Image classification data set "yolo_dataset" (hntnhan1111-ayai/CVio_Shrimp_Disease_Classification_Capstone_SU26 on GitHub). Class labels (3): healthy, WSSV, WSSV background.

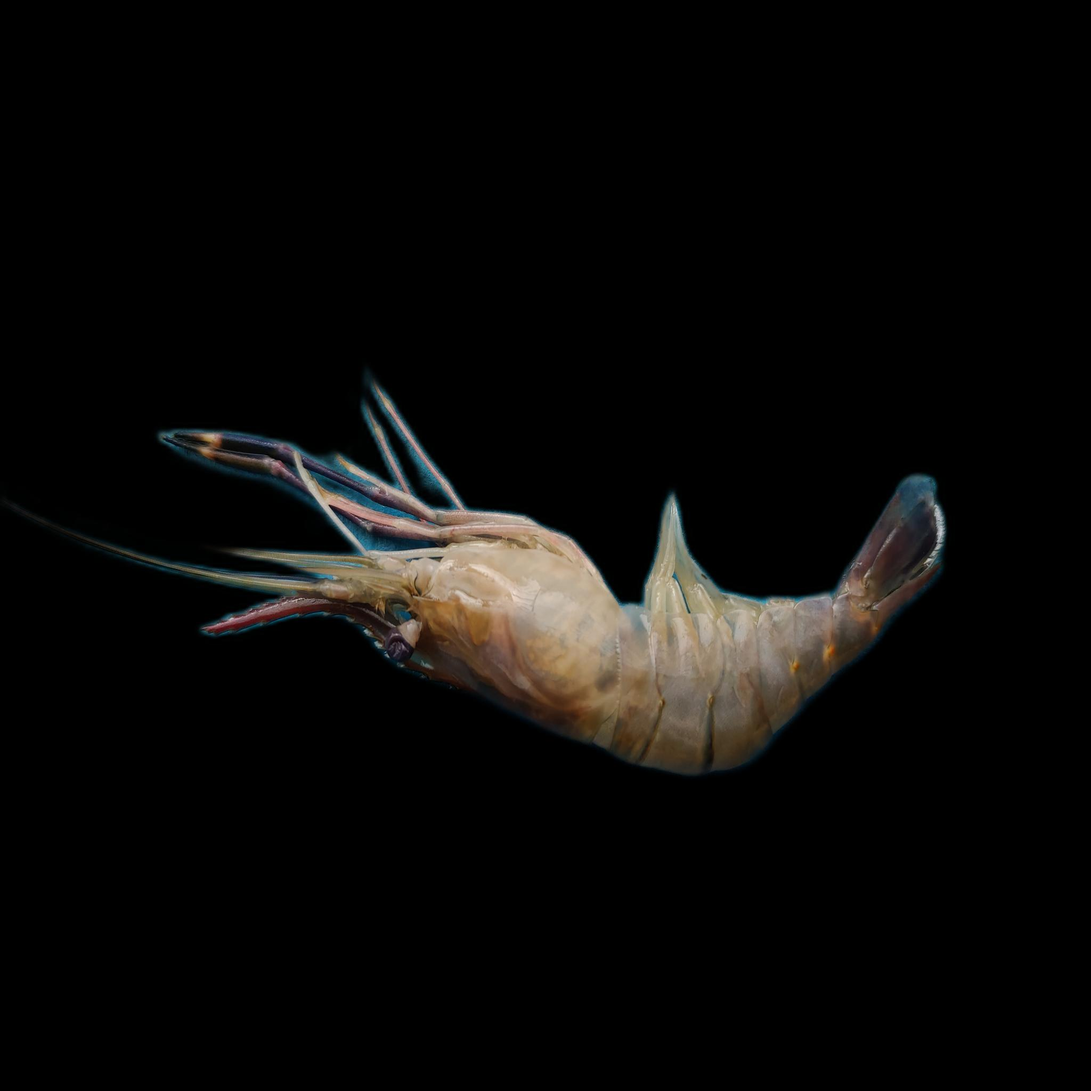
Label: healthy

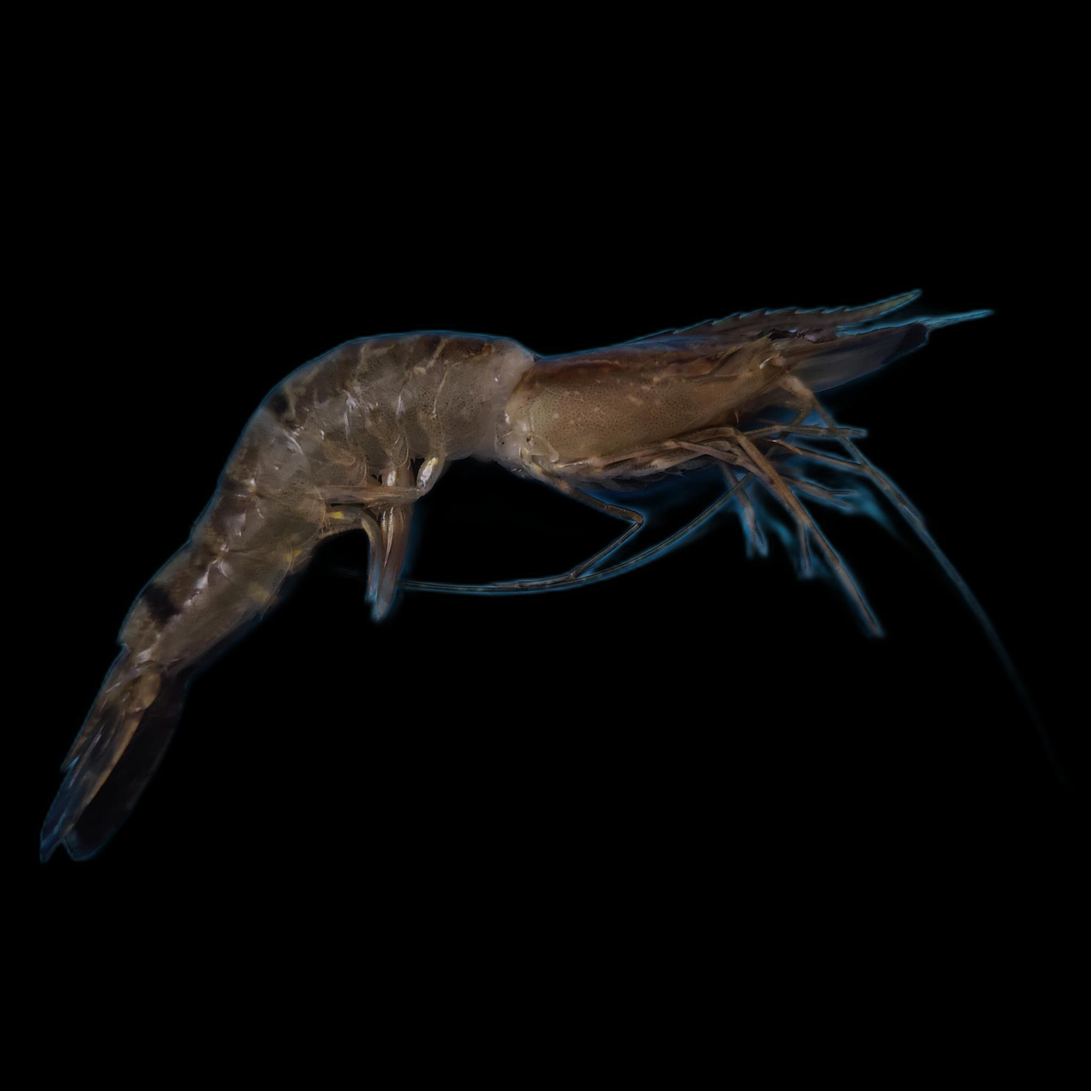
Label: WSSV

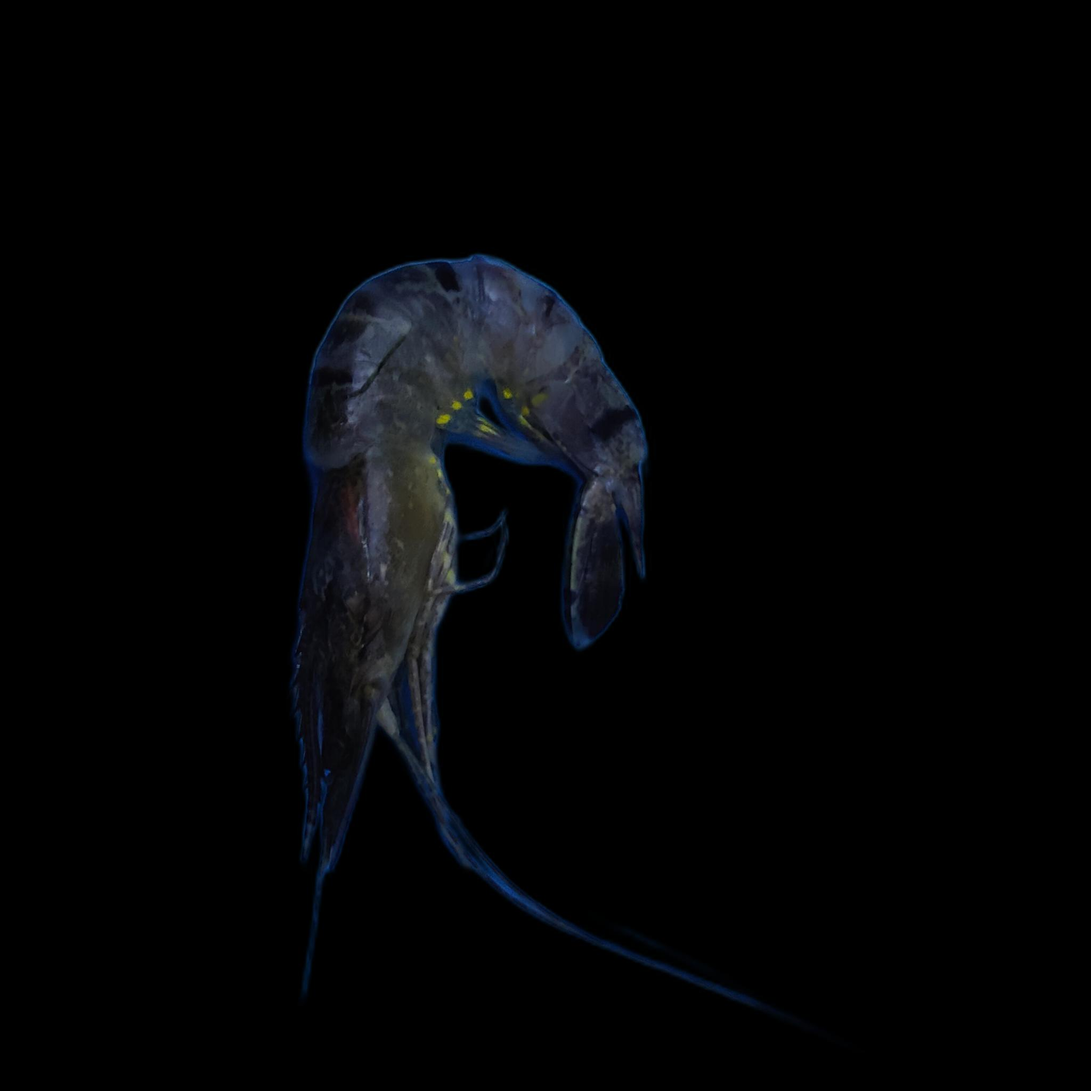
Label: WSSV

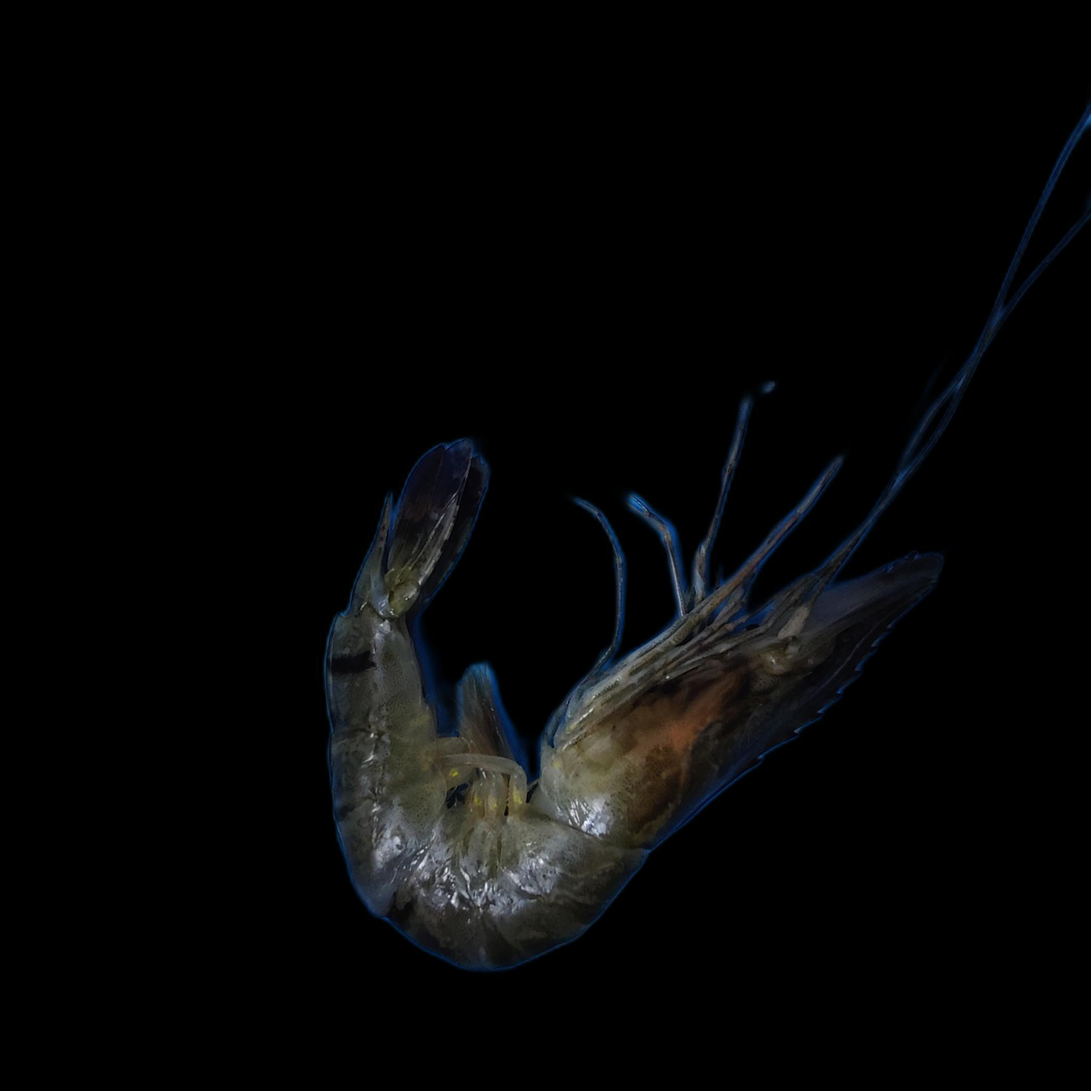
Label: WSSV background

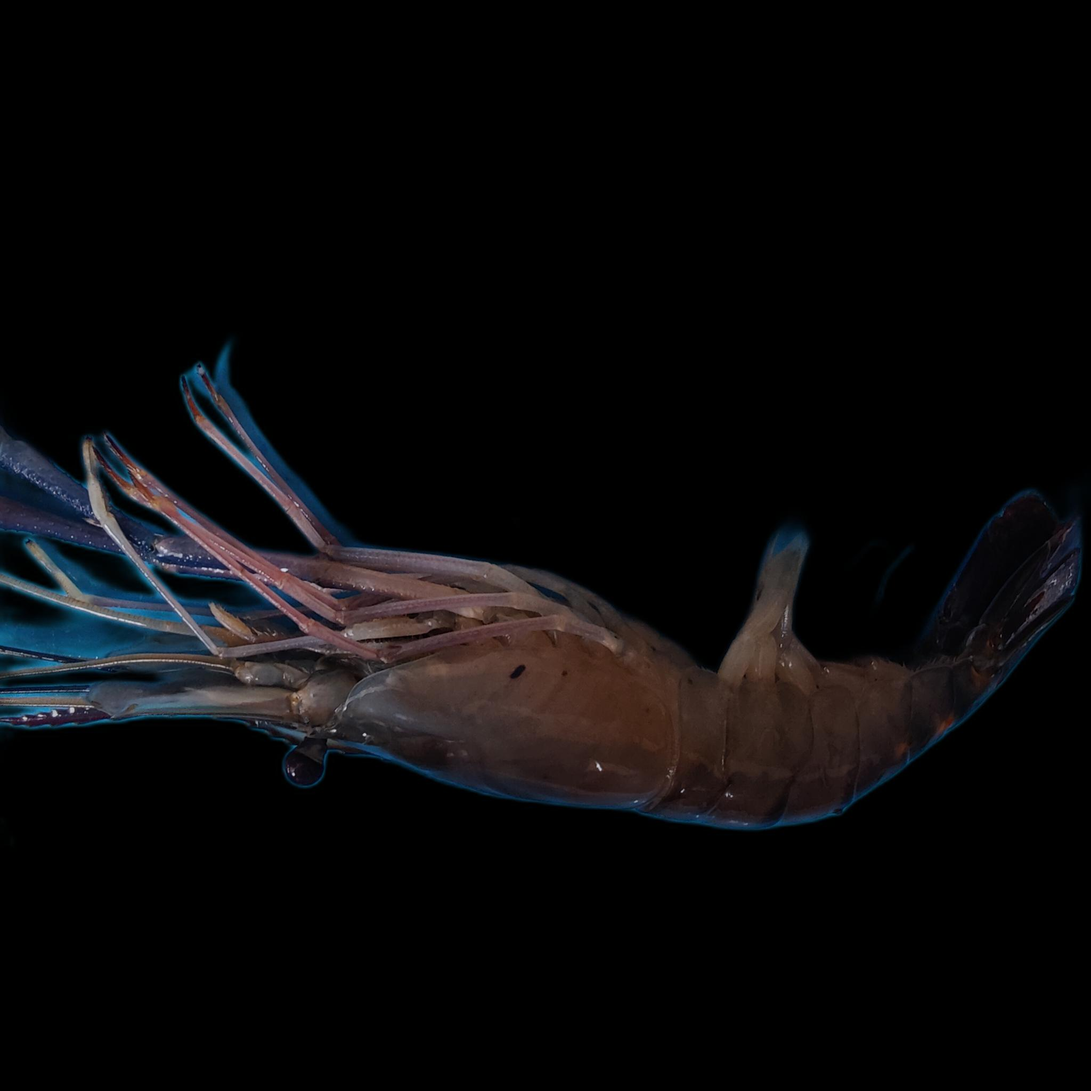
Label: healthy

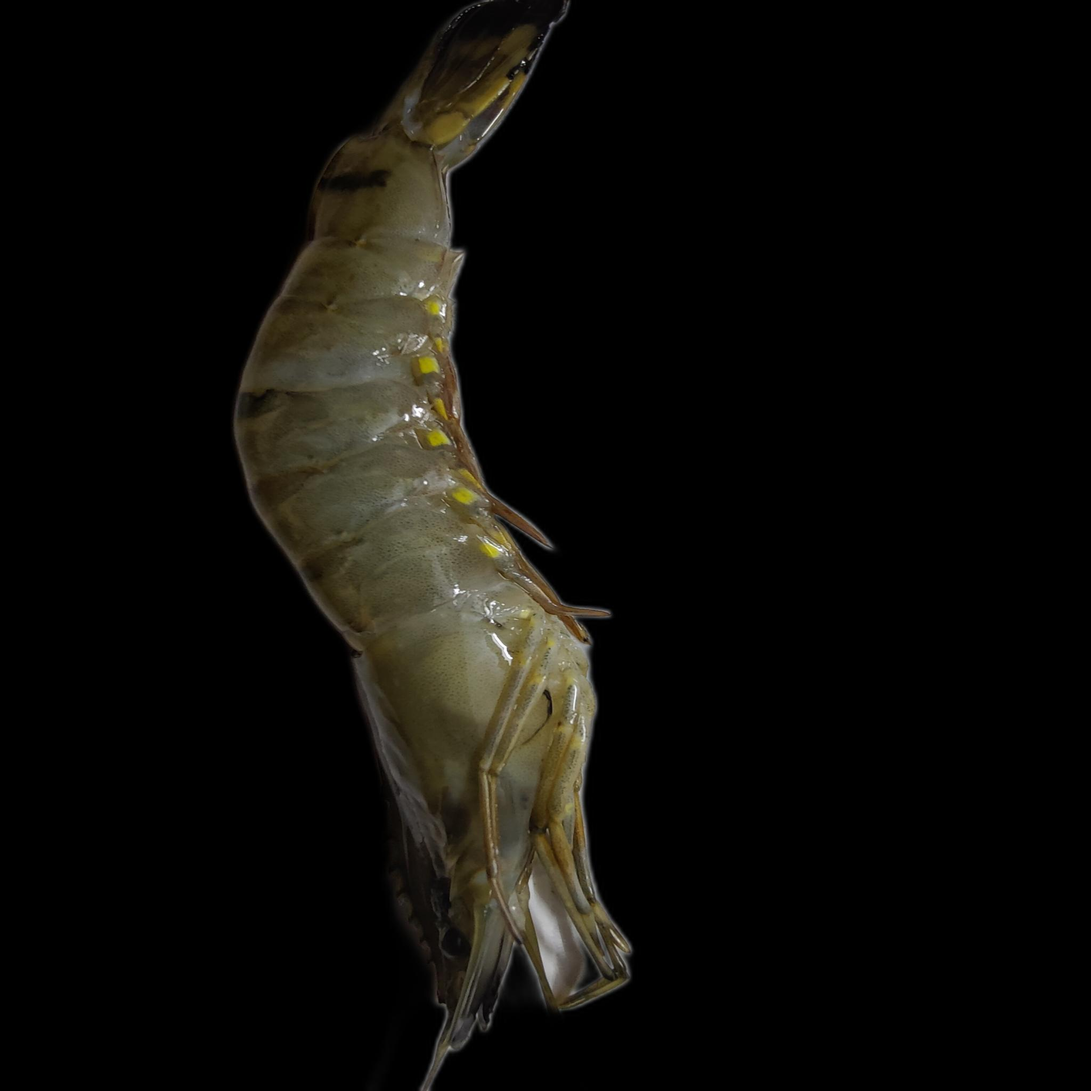
Label: healthy
